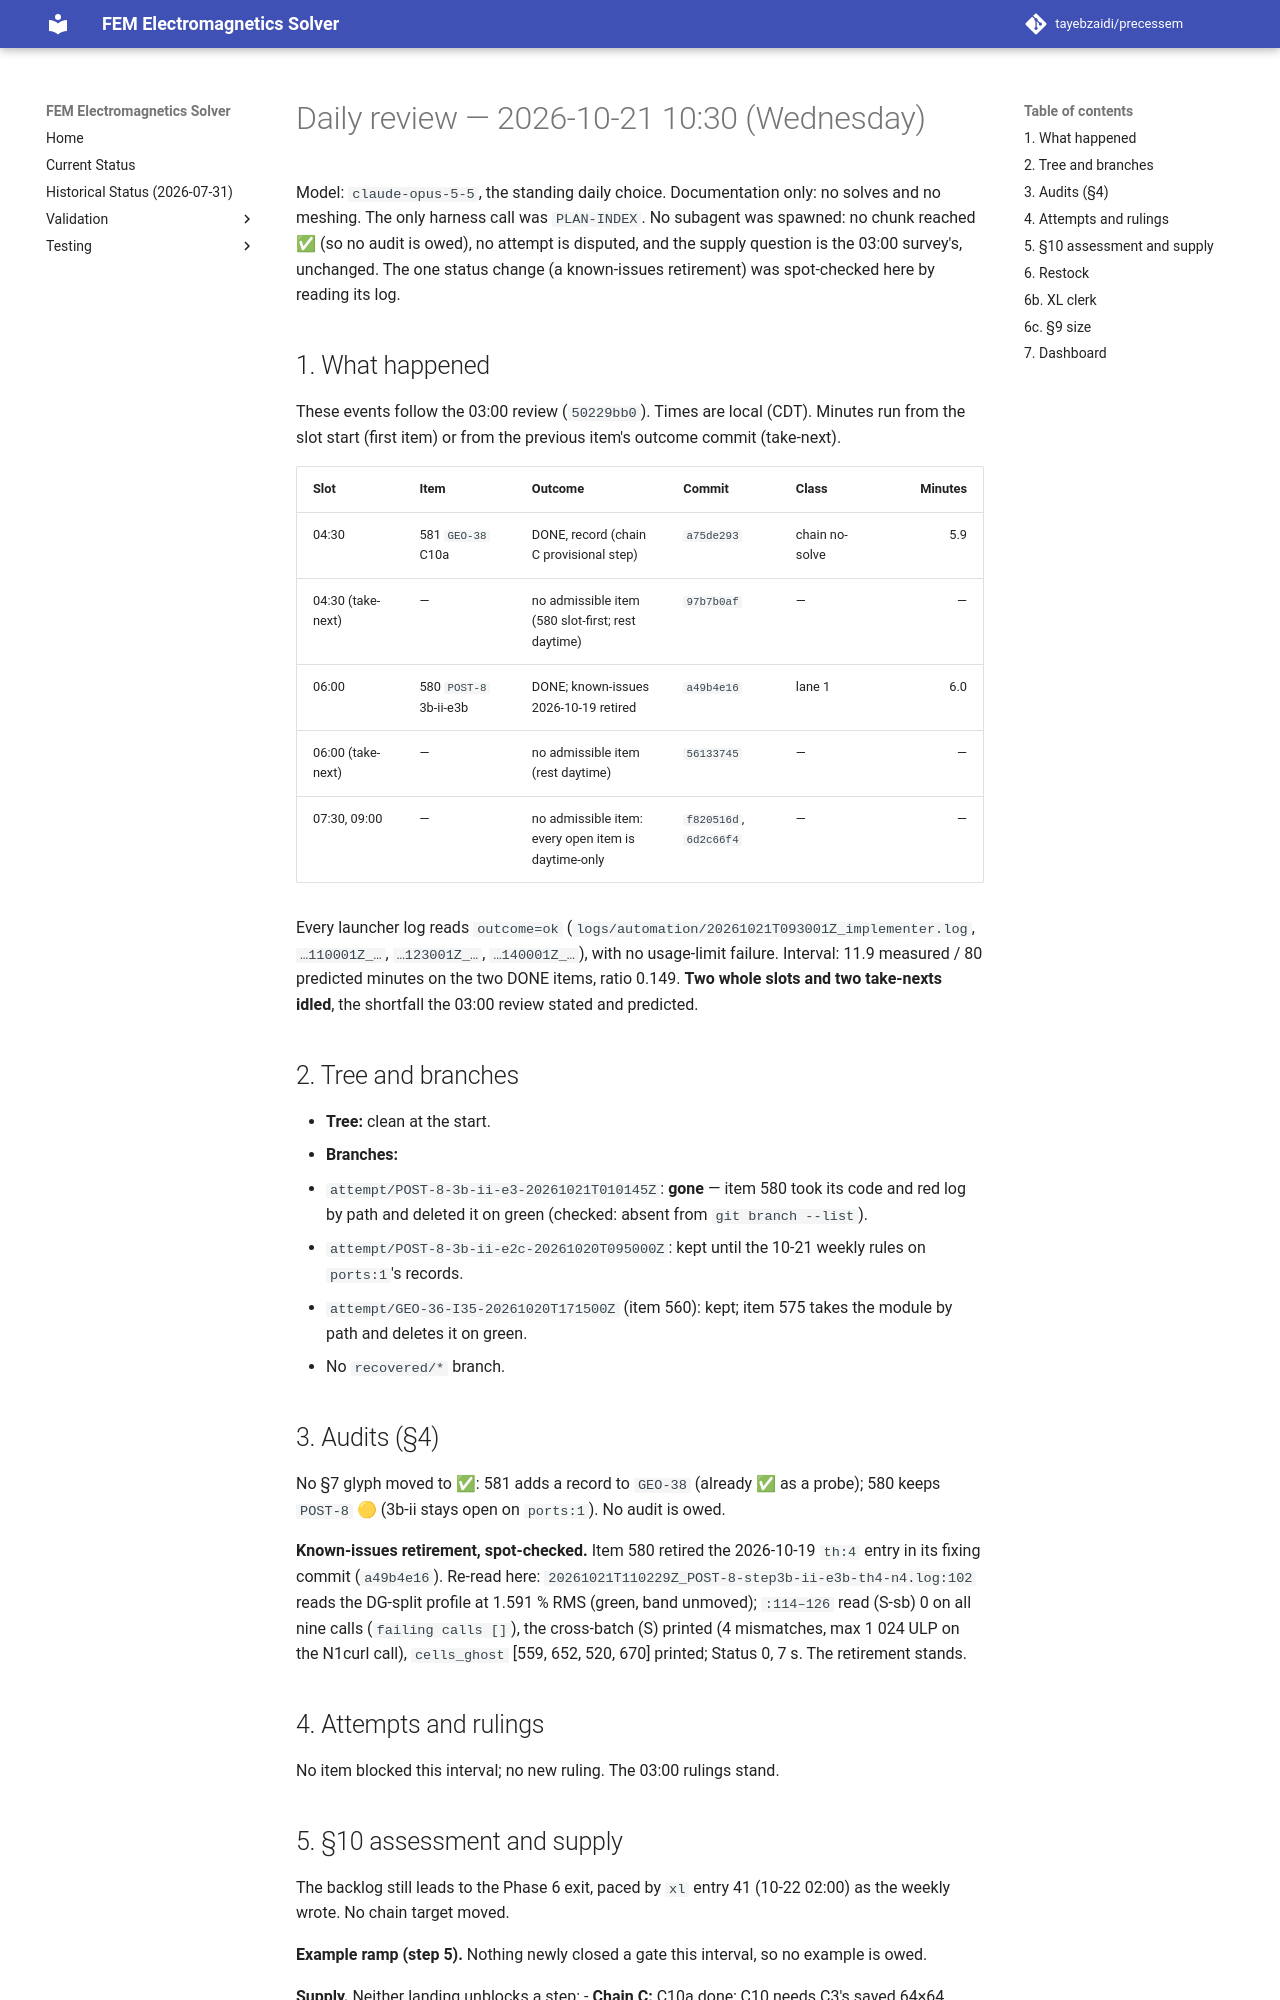

repository: tayebzaidi/precessem · page: planning/reviews/2026-10-21-daily-1030/index.html · generator: mkdocs

# Daily review — 2026-10-21 10:30 (Wednesday)

Model: `claude-opus-5-5`, the standing daily choice. Documentation only: no solves and no meshing. The only harness call was `PLAN-INDEX`. No subagent was spawned: no chunk reached ✅ (so no audit is owed), no attempt is disputed, and the supply question is the 03:00 survey's, unchanged. The one status change (a known-issues retirement) was spot-checked here by reading its log.

## 1. What happened

These events follow the 03:00 review (`50229bb0`). Times are local (CDT). Minutes run from the slot start (first item) or from the previous item's outcome commit (take-next).

| Slot | Item | Outcome | Commit | Class | Minutes |
|---|---|---|---|---|---:|
| 04:30 | 581 `GEO-38` C10a | DONE, record (chain C provisional step) | `a75de293` | chain no-solve | 5.9 |
| 04:30 (take-next) | — | no admissible item (580 slot-first; rest daytime) | `97b7b0af` | — | — |
| 06:00 | 580 `POST-8` 3b-ii-e3b | DONE; known-issues 2026-10-19 retired | `a49b4e16` | lane 1 | 6.0 |
| 06:00 (take-next) | — | no admissible item (rest daytime) | `56133745` | — | — |
| 07:30, 09:00 | — | no admissible item: every open item is daytime-only | `f820516d`, `6d2c66f4` | — | — |

Every launcher log reads `outcome=ok` (`logs/automation/20261021T093001Z_implementer.log`, `…110001Z_…`, `…123001Z_…`, `…140001Z_…`), with no usage-limit failure. Interval: 11.9 measured / 80 predicted minutes on the two DONE items, ratio 0.149. **Two whole slots and two take-nexts idled**, the shortfall the 03:00 review stated and predicted.

## 2. Tree and branches

- **Tree:** clean at the start.
- **Branches:**
  - `attempt/POST-8-3b-ii-e3-20261021T010145Z`: **gone** — item 580 took its code and red log by path and deleted it on green (checked: absent from `git branch --list`).
  - `attempt/POST-8-3b-ii-e2c-20261020T095000Z`: kept until the 10-21 weekly rules on `ports:1`'s records.
  - `attempt/GEO-36-I35-20261020T171500Z` (item 560): kept; item 575 takes the module by path and deletes it on green.
  - No `recovered/*` branch.

## 3. Audits (§4)

No §7 glyph moved to ✅: 581 adds a record to `GEO-38` (already ✅ as a probe); 580 keeps `POST-8` 🟡 (3b-ii stays open on `ports:1`). No audit is owed.

**Known-issues retirement, spot-checked.** Item 580 retired the 2026-10-19 `th:4` entry in its fixing commit (`a49b4e16`). Re-read here: `20261021T110229Z_POST-8-step3b-ii-e3b-th4-n4.log:102` reads the DG-split profile at 1.591 % RMS (green, band unmoved); `:114–126` read (S-sb) 0 on all nine calls (`failing calls []`), the cross-batch (S) printed (4 mismatches, max 1 024 ULP on the N1curl call), `cells_ghost` [559, 652, 520, 670] printed; Status 0, 7 s. The retirement stands.

## 4. Attempts and rulings

No item blocked this interval; no new ruling. The 03:00 rulings stand.
